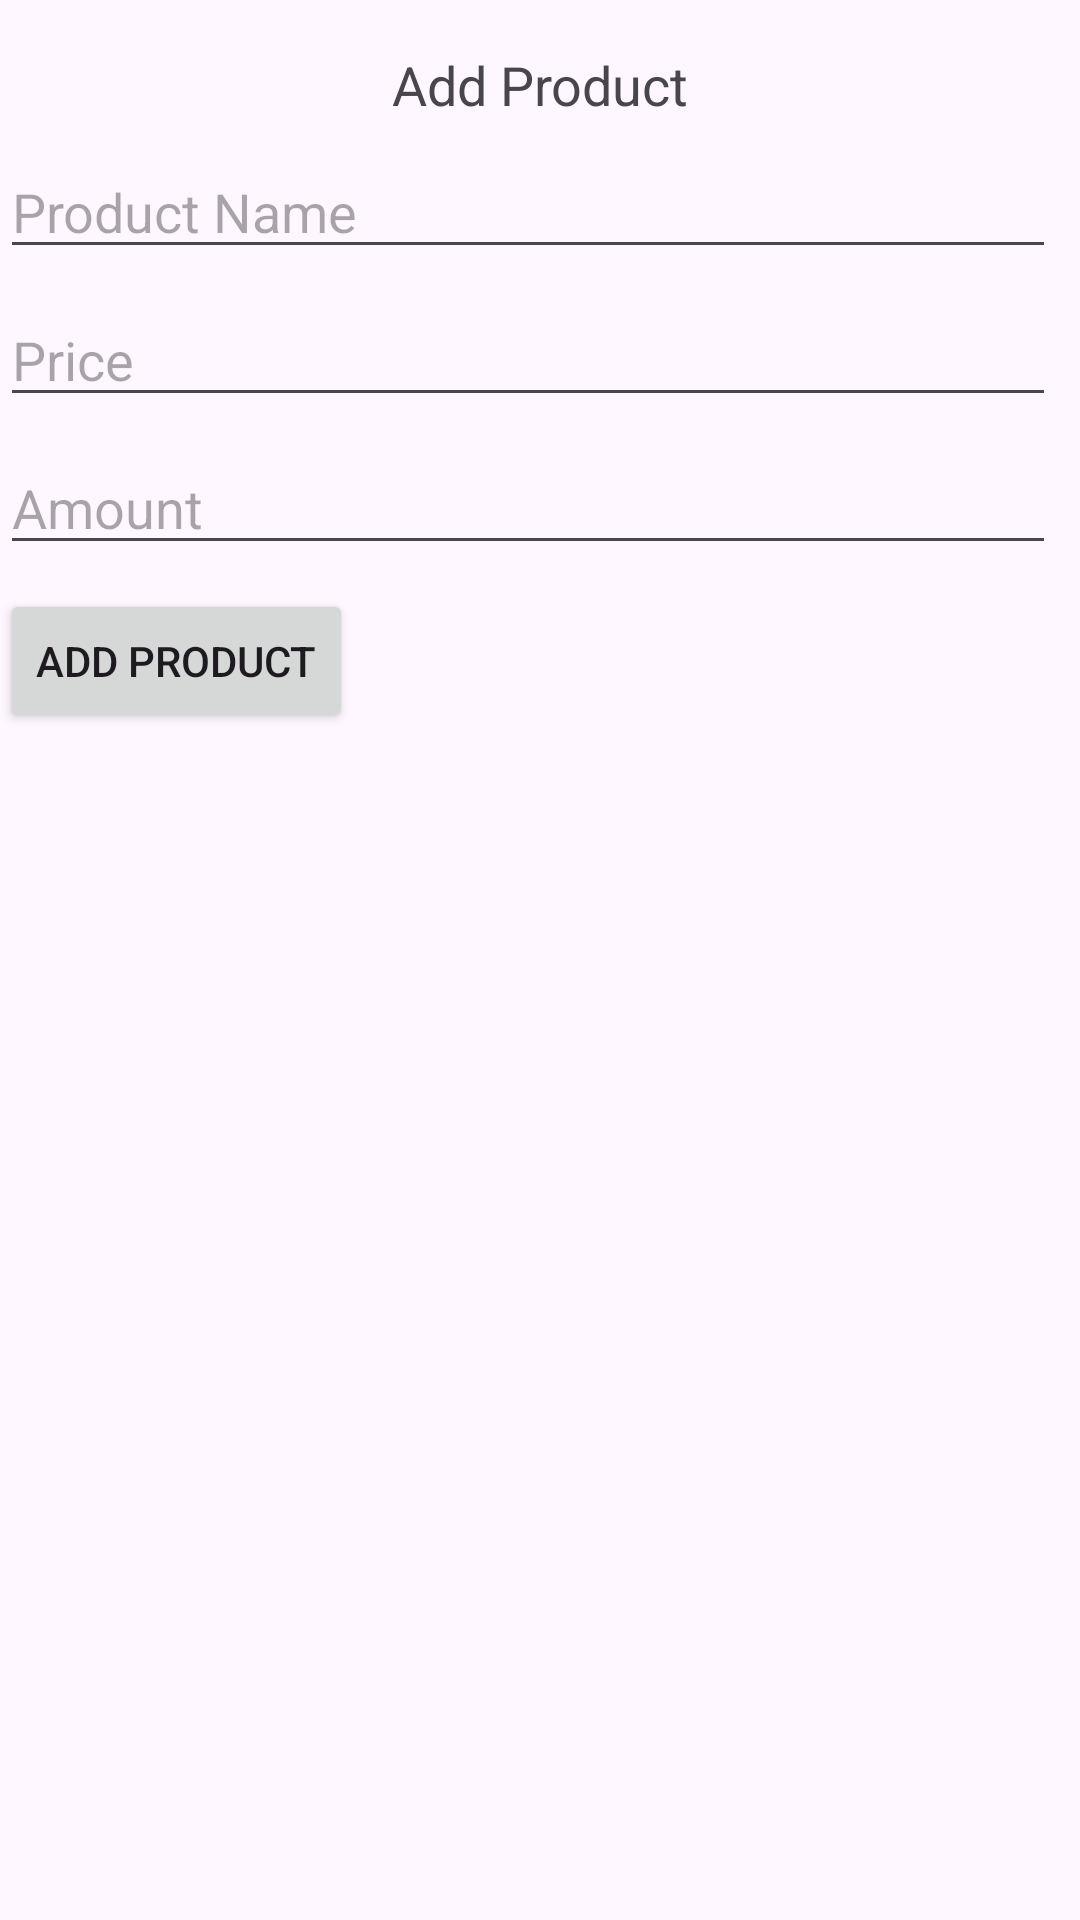

Layout XML and referenced resources for this Android screen:
<!-- AndroidManifest.xml: application theme Theme.ShoppingManager -->
<!-- res/layout/activity_main_page.xml -->
<?xml version="1.0" encoding="utf-8"?>
<androidx.constraintlayout.widget.ConstraintLayout xmlns:android="http://schemas.android.com/apk/res/android"
    xmlns:app="http://schemas.android.com/apk/res-auto"
    xmlns:tools="http://schemas.android.com/tools"
    android:layout_width="match_parent"
    android:layout_height="match_parent"
    tools:context=".MainPageActivity">


    <TextView
        android:id="@+id/add_product_label"
        android:layout_width="wrap_content"
        android:layout_height="wrap_content"
        android:text="Add Product"
        android:textSize="18sp"
        android:layout_marginTop="16dp"
        app:layout_constraintTop_toTopOf="parent"
        app:layout_constraintStart_toStartOf="parent"
        app:layout_constraintEnd_toEndOf="parent" />

    <EditText
        android:id="@+id/add_product_name"
        android:layout_width="0dp"
        android:layout_height="wrap_content"
        android:hint="Product Name"
        android:layout_marginTop="8dp"
        app:layout_constraintTop_toBottomOf="@id/add_product_label"
        app:layout_constraintStart_toStartOf="parent"
        app:layout_constraintEnd_toEndOf="parent"
        android:layout_marginEnd="8dp" />

    <EditText
        android:id="@+id/add_product_price"
        android:layout_width="0dp"
        android:layout_height="wrap_content"
        android:hint="Price"
        android:inputType="numberDecimal"
        android:layout_marginTop="8dp"
        app:layout_constraintTop_toBottomOf="@id/add_product_name"
        app:layout_constraintStart_toStartOf="parent"
        app:layout_constraintEnd_toEndOf="parent"
        android:layout_marginEnd="8dp" />

    <EditText
        android:id="@+id/add_product_amount"
        android:layout_width="0dp"
        android:layout_height="wrap_content"
        android:hint="Amount"
        android:inputType="number"
        android:layout_marginTop="8dp"
        app:layout_constraintTop_toBottomOf="@id/add_product_price"
        app:layout_constraintStart_toStartOf="parent"
        app:layout_constraintEnd_toEndOf="parent"
        android:layout_marginEnd="8dp" />

    <Button
        android:id="@+id/add_product_button"
        android:layout_width="wrap_content"
        android:layout_height="wrap_content"
        android:text="Add Product"
        android:layout_marginTop="8dp"
        app:layout_constraintTop_toBottomOf="@id/add_product_amount"
        app:layout_constraintStart_toStartOf="parent" />


    <androidx.recyclerview.widget.RecyclerView
        android:id="@+id/products_recycler_view"
        android:layout_width="0dp"
        android:layout_height="0dp"
        app:layout_constraintTop_toBottomOf="@id/add_product_button"
        app:layout_constraintBottom_toBottomOf="parent"
        app:layout_constraintStart_toStartOf="parent"
        app:layout_constraintEnd_toEndOf="parent"
        android:layout_marginTop="16dp" />

</androidx.constraintlayout.widget.ConstraintLayout>
<!-- resources referenced by this layout -->
<resources>
  <style name="Theme.ShoppingManager" parent="Base.Theme.ShoppingManager" />
  <style name="Base.Theme.ShoppingManager" parent="Theme.Material3.DayNight.NoActionBar">
          
          
      </style>
</resources>
